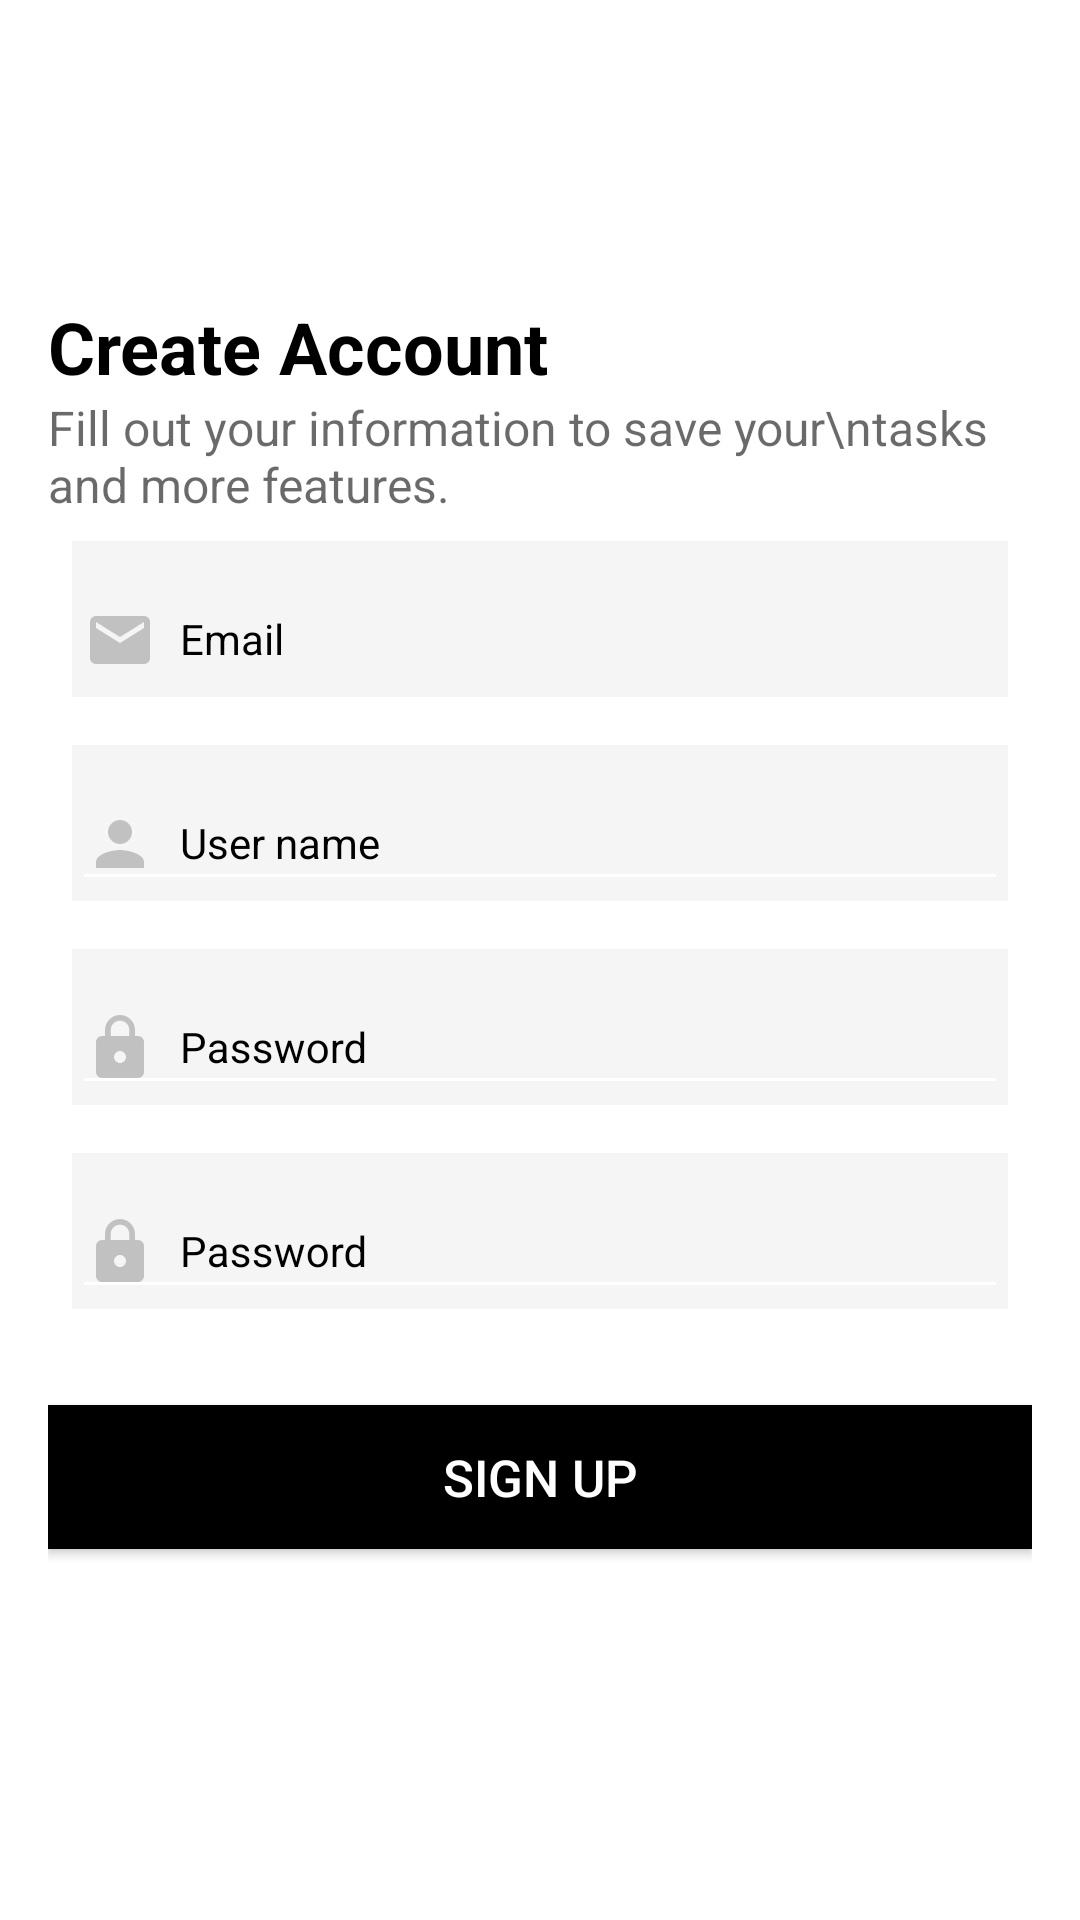

Layout XML and referenced resources for this Android screen:
<!-- AndroidManifest.xml: application theme AppTheme -->
<!-- res/layout/fragment_register.xml -->
<?xml version="1.0" encoding="utf-8"?>
<LinearLayout xmlns:android="http://schemas.android.com/apk/res/android"
    xmlns:app="http://schemas.android.com/apk/res-auto"
    android:layout_width="match_parent"
    android:layout_height="match_parent"
    android:background="@color/colorWhite"
    android:fitsSystemWindows="true"
    android:gravity="center"
    android:orientation="vertical"
    android:padding="16dp">

    <TextView
        android:id="@+id/textView3"
        android:layout_width="match_parent"
        android:layout_height="wrap_content"
        android:text="Create Account"
        android:textColor="#000000"
        android:textSize="24sp"
        android:textStyle="bold" />

    <TextView
        android:id="@+id/textView4"
        android:layout_width="match_parent"
        android:layout_height="wrap_content"
        android:text="Fill out your information to save your\ntasks and more features."
        android:textColor="#95000000"
        android:textSize="16sp" />


    
    <android.support.design.widget.TextInputLayout
        android:id="@+id/layout_input_email"
        style="@style/TextAppearance.App.TextInputLayout"
        android:layout_width="match_parent"
        android:background="#F5F5F5"
        android:textColorHint="@color/colorblack"

        android:layout_height="wrap_content"
        android:layout_margin="8dp">

        <EditText
            android:id="@+id/input_email"
            style="@style/TextAppearance.App.TextInputLayout"
            android:layout_width="match_parent"
            android:layout_height="wrap_content"
            android:drawableStart="@drawable/ic_email"
            android:drawablePadding="8dp"
            android:hint="@string/email"
            android:inputType="textEmailAddress"
            app:backgroundTint="#F5F5F5" />
    </android.support.design.widget.TextInputLayout>


    
    <android.support.design.widget.TextInputLayout
        android:id="@+id/layout_input_username"
        android:background="#F5F5F5"
        android:textColorHint="@color/colorblack"
        style="@style/TextAppearance.App.TextInputLayout"
        android:layout_width="match_parent"
        android:layout_height="wrap_content"
        android:layout_margin="8dp">

        <EditText
            android:id="@+id/input_username"
            style="@style/TextAppearance.App.TextInputLayout"
            android:layout_width="match_parent"
            android:layout_height="wrap_content"
            android:drawableStart="@drawable/ic_person"
            android:drawablePadding="8dp"
            android:hint="@string/user_name"
            android:inputType="text"
            app:backgroundTint="@color/colorWhite" />
    </android.support.design.widget.TextInputLayout>


    
    <android.support.design.widget.TextInputLayout
        android:id="@+id/layout_input_password"
        android:background="#F5F5F5"
        android:textColorHint="@color/colorblack"
        style="@style/TextAppearance.App.TextInputLayout"
        android:layout_width="match_parent"
        android:layout_height="wrap_content"
        android:layout_margin="8dp">

        <EditText
            android:id="@+id/input_password"
            style="@style/TextAppearance.App.TextInputLayout"
            android:layout_width="match_parent"
            android:layout_height="wrap_content"
            android:drawableStart="@drawable/ic_password"
            android:drawablePadding="8dp"
            android:hint="@string/password"
            android:inputType="textPassword"
            app:backgroundTint="@color/colorWhite" />
    </android.support.design.widget.TextInputLayout>


    
    <android.support.design.widget.TextInputLayout
        android:id="@+id/layout_input_confirm_password"
        style="@style/TextAppearance.App.TextInputLayout"
        android:layout_width="match_parent"
        android:layout_height="wrap_content"
        android:background="#F5F5F5"
        android:textColorHint="@color/colorblack"
        android:layout_margin="8dp">

        <EditText
            android:id="@+id/input_confirm_password"
            style="@style/TextAppearance.App.TextInputLayout"
            android:layout_width="match_parent"
            android:layout_height="wrap_content"
            android:drawableStart="@drawable/ic_password"
            android:drawablePadding="8dp"
            android:hint="@string/password"
            android:inputType="textPassword"
            android:textColor="@color/colorWhite"
            app:backgroundTint="@color/colorWhite" />
    </android.support.design.widget.TextInputLayout>

    <Button
        android:id="@+id/btn_sign_up"
        android:layout_width="match_parent"
        android:layout_height="wrap_content"
        android:layout_marginTop="24dp"
        android:layout_marginBottom="24dp"
        android:background="@color/colorblack"
        android:padding="12dp"
        android:text="@string/signUp"
        android:textColor="@color/colorWhite"
        android:textSize="17sp" />

</LinearLayout>
<!-- resources referenced by this layout -->
<resources>
  <color name="colorWhite">#ffffff</color>
  <color name="colorblack">#000000</color>
  <!-- drawable ic_email (drawable-v24) -->
  <vector xmlns:android="http://schemas.android.com/apk/res/android"
          android:width="24dp"
          android:height="24dp"
          android:viewportWidth="24.0"
          android:viewportHeight="24.0">
      <path
          android:fillColor="#C1C1C1"
          android:pathData="M20,4L4,4c-1.1,0 -1.99,0.9 -1.99,2L2,18c0,1.1 0.9,2 2,2h16c1.1,0 2,-0.9 2,-2L22,6c0,-1.1 -0.9,-2 -2,-2zM20,8l-8,5 -8,-5L4,6l8,5 8,-5v2z"/>
  </vector>
  <!-- drawable ic_password (drawable-v24) -->
  <vector xmlns:android="http://schemas.android.com/apk/res/android"
          android:width="24dp"
          android:height="24dp"
          android:viewportWidth="24.0"
          android:viewportHeight="24.0">
      <path
          android:fillColor="#C1C1C1"
          android:pathData="M18,8h-1L17,6c0,-2.76 -2.24,-5 -5,-5S7,3.24 7,6v2L6,8c-1.1,0 -2,0.9 -2,2v10c0,1.1 0.9,2 2,2h12c1.1,0 2,-0.9 2,-2L20,10c0,-1.1 -0.9,-2 -2,-2zM12,17c-1.1,0 -2,-0.9 -2,-2s0.9,-2 2,-2 2,0.9 2,2 -0.9,2 -2,2zM15.1,8L8.9,8L8.9,6c0,-1.71 1.39,-3.1 3.1,-3.1 1.71,0 3.1,1.39 3.1,3.1v2z"/>
  </vector>
  <!-- drawable ic_person (drawable) -->
  <vector xmlns:android="http://schemas.android.com/apk/res/android"
          android:width="24dp"
          android:height="24dp"
          android:viewportWidth="24.0"
          android:viewportHeight="24.0">
      <path
          android:fillColor="#C1C1C1"
          android:pathData="M12,12c2.21,0 4,-1.79 4,-4s-1.79,-4 -4,-4 -4,1.79 -4,4 1.79,4 4,4zM12,14c-2.67,0 -8,1.34 -8,4v2h16v-2c0,-2.66 -5.33,-4 -8,-4z"/>
  </vector>
  <string name="email">Email</string>
  <string name="password">Password</string>
  <string name="signUp">SIGN UP</string>
  <string name="user_name">User name</string>
  <style name="TextAppearance.App.TextInputLayout" parent="@android:style/TextAppearance">
          <item name="android:textColor">@color/colorWhite</item>
          <item name="android:textSize">14sp</item>
          <item name="android:textColorHint">@color/colorWhite</item>
      </style>
  <style name="AppTheme" parent="Theme.AppCompat.Light.DarkActionBar">
          
          <item name="colorPrimary">@color/colorPrimary</item>
          <item name="colorPrimaryDark">@color/colorblack</item>
          <item name="colorAccent">@color/colorblack</item>
  
      </style>
  <color name="colorPrimary">#FFF2C5</color>
</resources>
